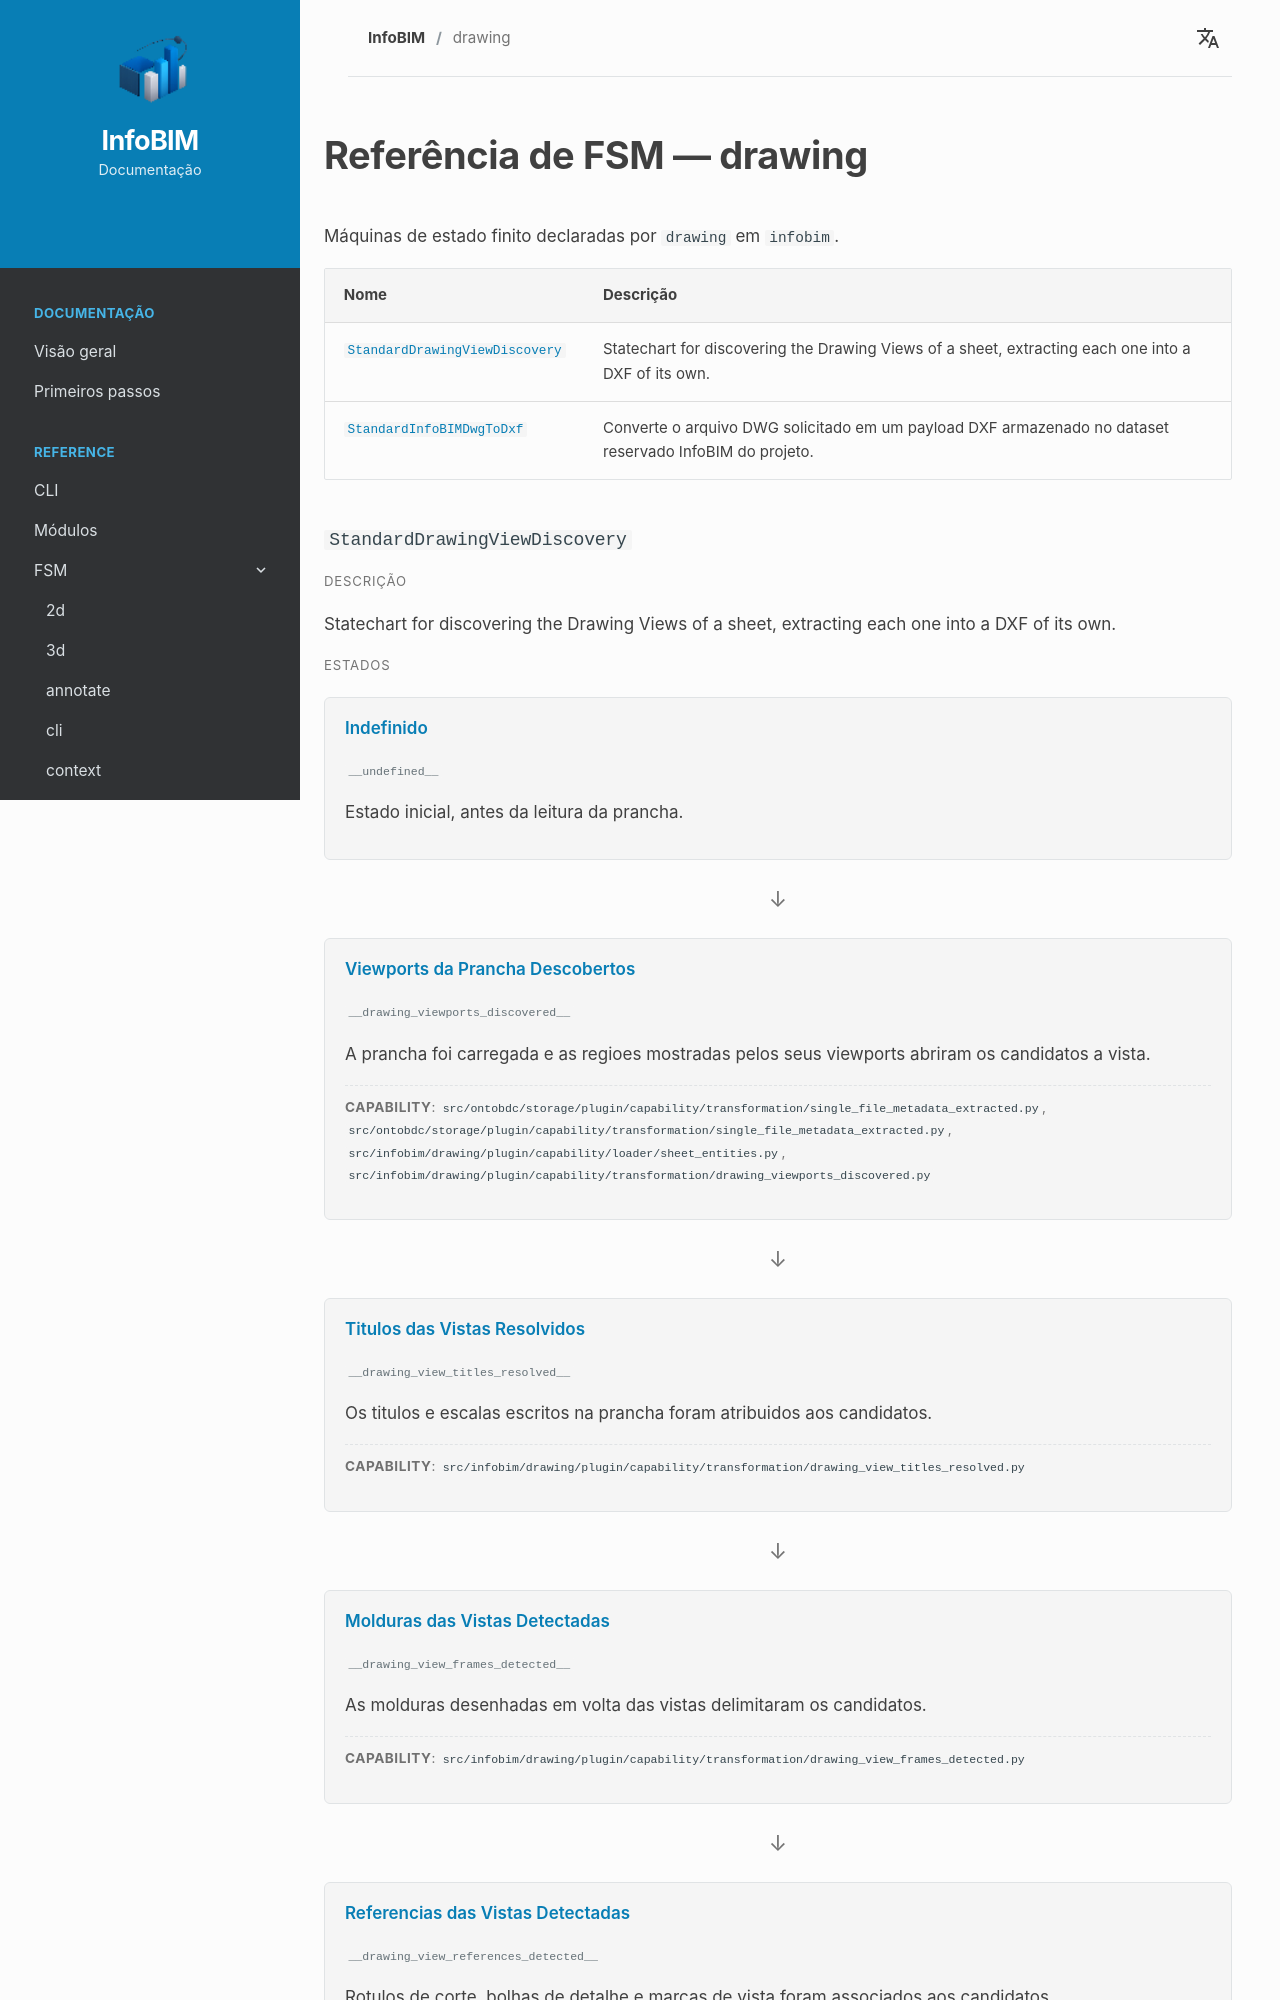

repository: InfoBIM-Community/infobim-doc · page: fsm/drawing/index.html · generator: mkdocs

# Referência de FSM — drawing

Máquinas de estado finito declaradas por `drawing` em `infobim`.


<div class="fsm-reference-index" markdown="1">

| Nome | Descrição |
| --- | --- |
| [`StandardDrawingViewDiscovery`](#fsm-standarddrawingviewdiscovery) | Statechart for discovering the Drawing Views of a sheet, extracting each one into a DXF of its own. |
| [`StandardInfoBIMDwgToDxf`](#fsm-standardinfobimdwgtodxf) | Converte o arquivo DWG solicitado em um payload DXF armazenado no dataset reservado InfoBIM do projeto. |

</div>


<div class="fsm-reference-machine" markdown="1">
